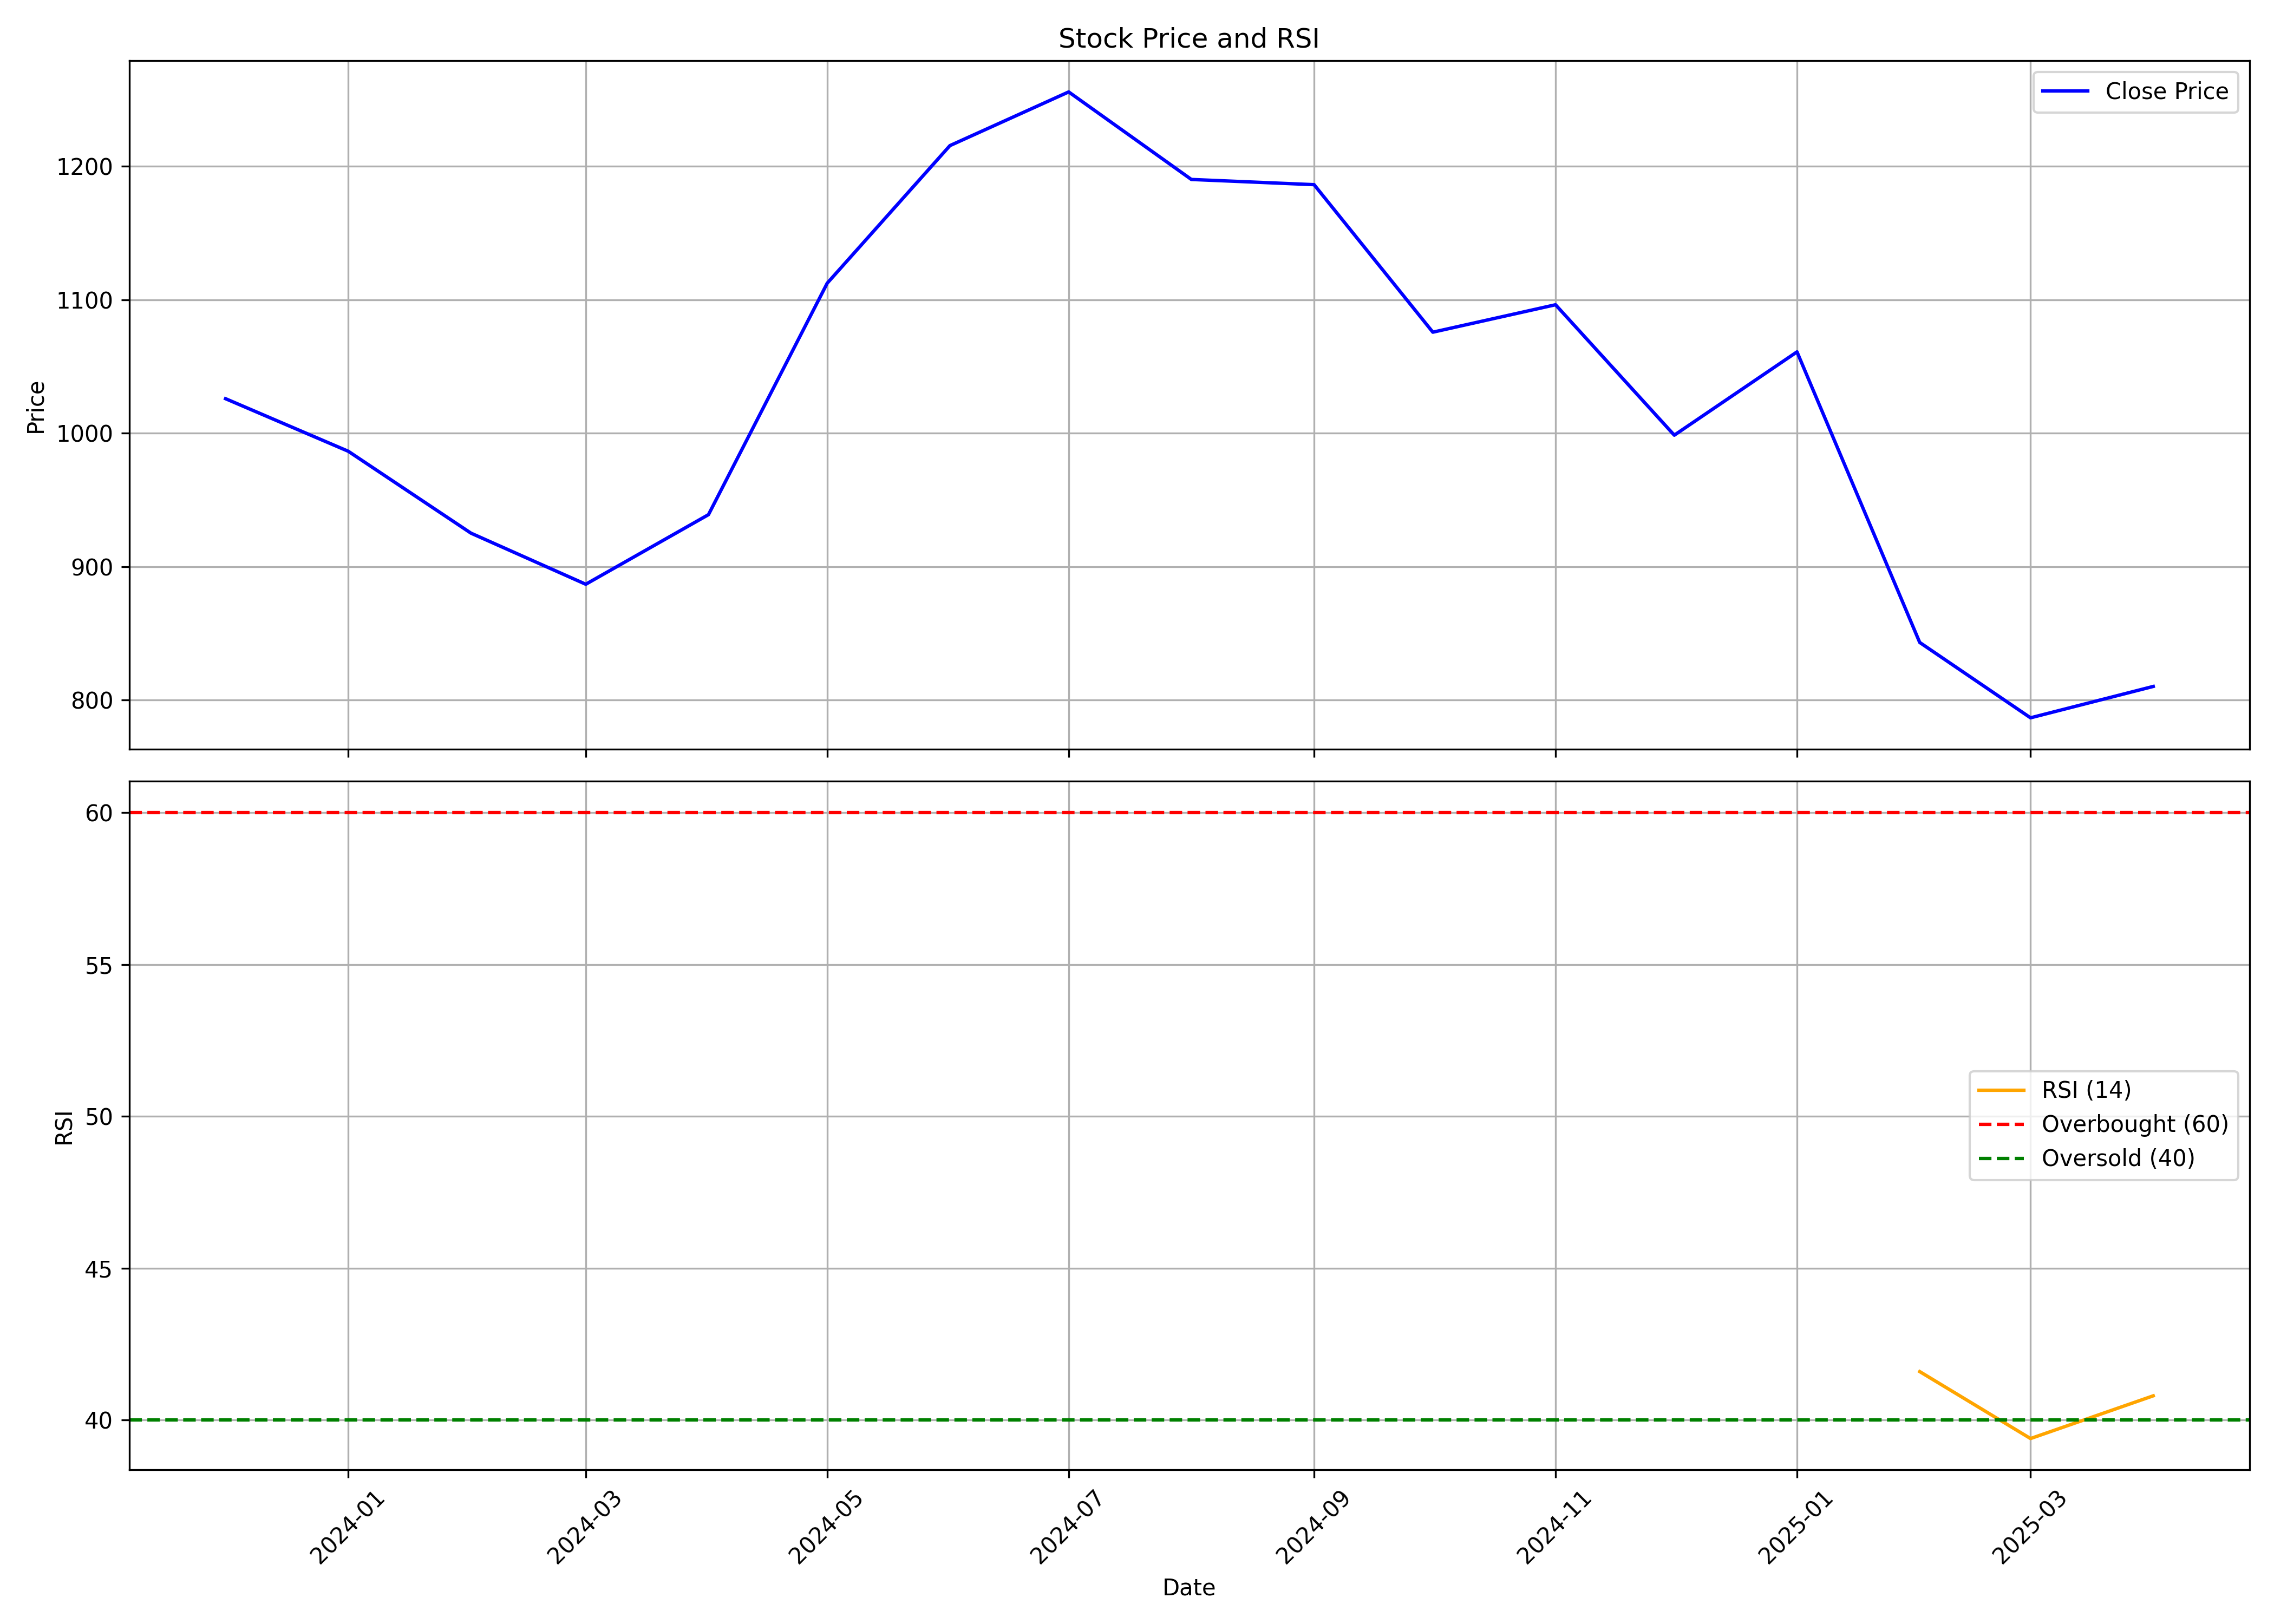

Values plotted in this chart, from the file beside it:
, Unnamed: 0, date, symbol, open, high, low, close, volume, rsi
0, 0, 2023-12-01, HAPPYFORGE, 996.7, 1084, 958.1, 1026, 16891537, 
1, 1, 2024-01-01, HAPPYFORGE, 1026, 1036, 914.7, 986.5, 4129252, 
2, 2, 2024-02-01, HAPPYFORGE, 996.7, 1049, 901.2, 925.1, 2729315, 
3, 3, 2024-03-01, HAPPYFORGE, 949.8, 988.7, 810.5, 886.8, 2390625, 
4, 4, 2024-04-01, HAPPYFORGE, 904.9, 976.7, 881.1, 939, 2811853, 
5, 5, 2024-05-01, HAPPYFORGE, 939, 1136, 913.9, 1112, 3517866, 
6, 6, 2024-06-01, HAPPYFORGE, 1135, 1247, 1025, 1215, 1577869, 
7, 7, 2024-07-01, HAPPYFORGE, 1224, 1296, 1133, 1256, 1106777, 
8, 8, 2024-08-01, HAPPYFORGE, 1267, 1290, 1170, 1190, 911855, 
9, 9, 2024-09-01, HAPPYFORGE, 1195, 1251, 1139, 1186, 789364, 
10, 10, 2024-10-01, HAPPYFORGE, 1187, 1198, 1035, 1076, 540616, 
11, 11, 2024-11-01, HAPPYFORGE, 1076, 1191, 1041, 1096, 388303, 
12, 12, 2024-12-01, HAPPYFORGE, 1106, 1135, 970.2, 998.5, 834633, 
13, 13, 2025-01-01, HAPPYFORGE, 991.0, 1069, 925.0, 1061, 755484, 
14, 14, 2025-02-01, HAPPYFORGE, 1069, 1069, 819.1, 843.2, 736604, 41.59
15, 15, 2025-03-01, HAPPYFORGE, 850.5, 870.0, 754.2, 786.8, 978920, 39.39
16, 16, 2025-04-01, HAPPYFORGE, 784, 824.0, 724.1, 810.3, 872187, 40.8
